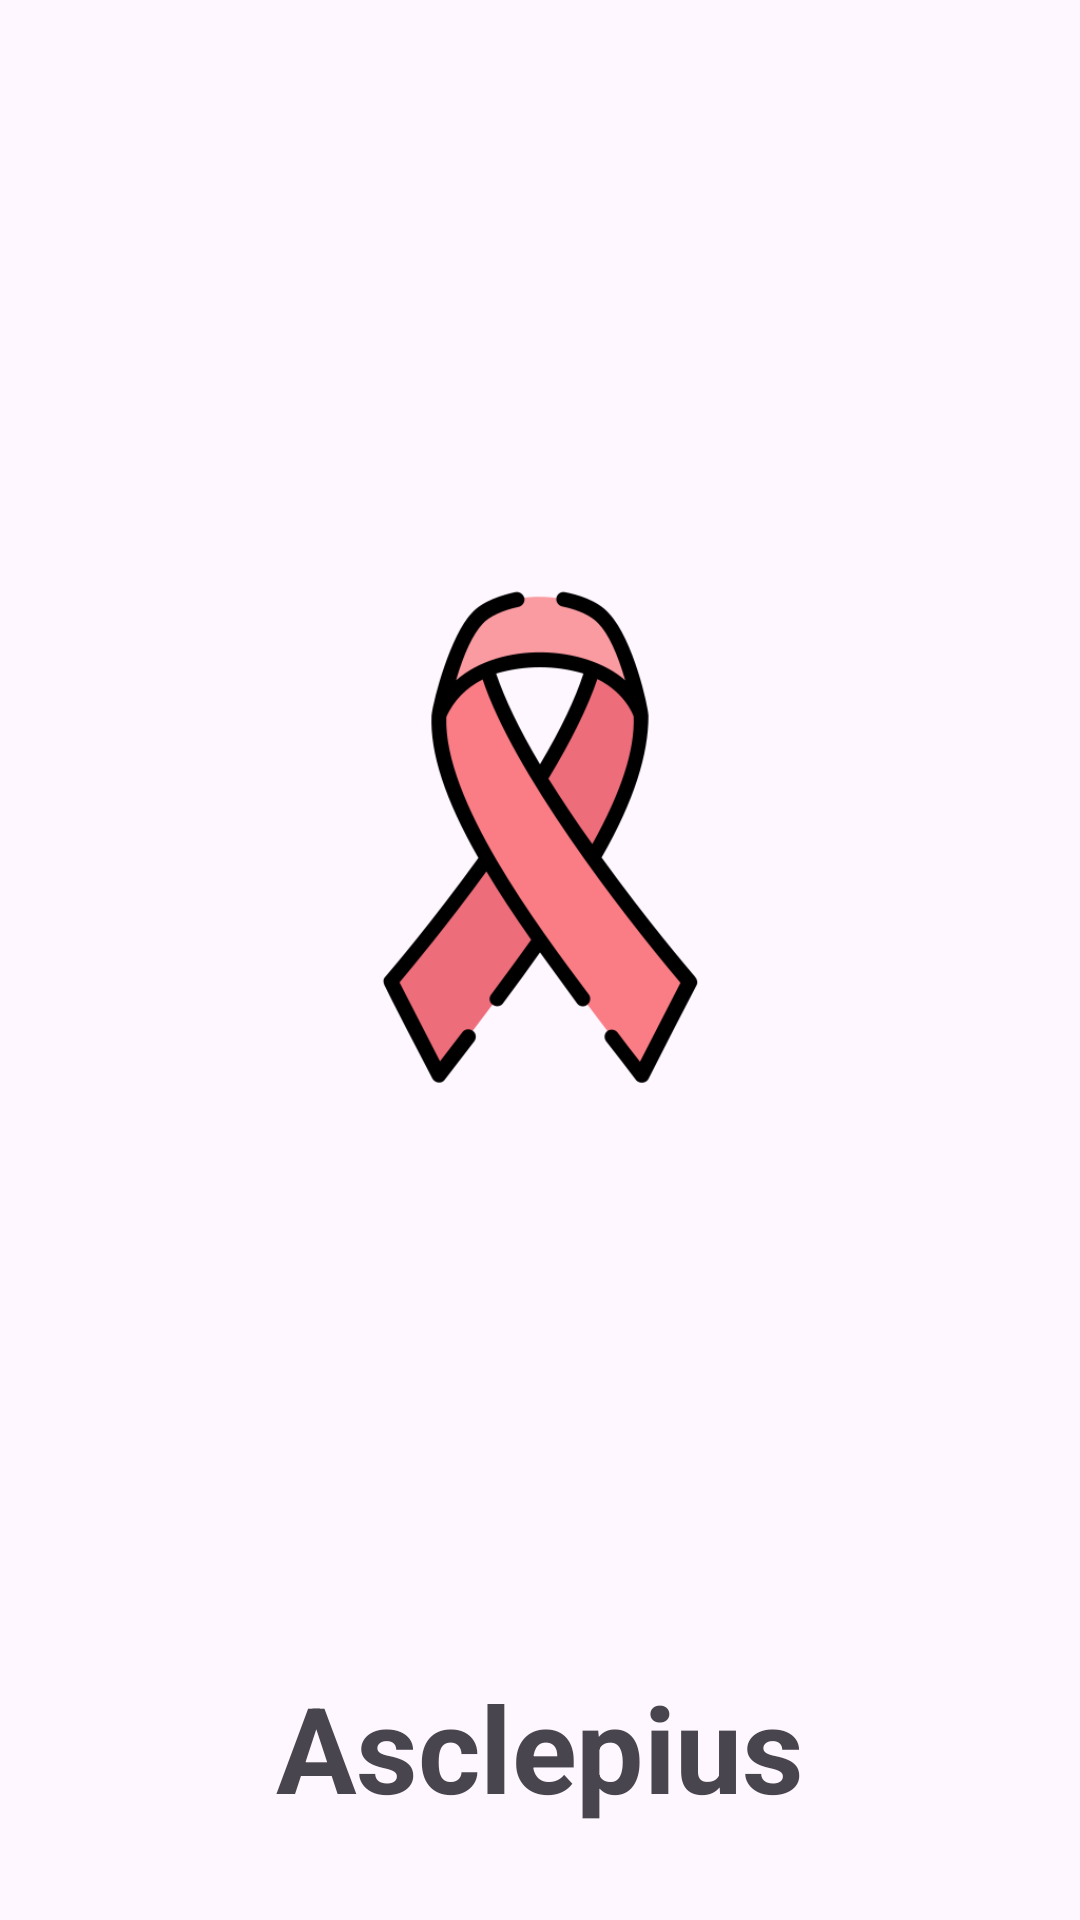

Here is an Android app screen rendered from its layout file. Give the layout XML and the strings, colors and styles it references.
<!-- AndroidManifest.xml: application theme Theme.Asclepius -->
<!-- res/layout/activity_splash.xml -->
<?xml version="1.0" encoding="utf-8"?>
<androidx.constraintlayout.widget.ConstraintLayout xmlns:android="http://schemas.android.com/apk/res/android"
    xmlns:app="http://schemas.android.com/apk/res-auto"
    xmlns:tools="http://schemas.android.com/tools"
    android:id="@+id/main"
    android:layout_width="match_parent"
    android:layout_height="match_parent"
    tools:context=".view.SplashActivity">

    <ImageView
        android:id="@+id/imageView"
        android:layout_width="180dp"
        android:layout_height="180dp"
        app:layout_constraintBottom_toBottomOf="parent"
        app:layout_constraintEnd_toEndOf="parent"
        app:layout_constraintStart_toStartOf="parent"
        app:layout_constraintTop_toTopOf="parent"
        app:layout_constraintVertical_bias="0.41000003"
        app:srcCompat="@drawable/logo_asclepius" />

    <TextView
        style="@style/TextAppearance.AppCompat.DisplayLarge"
        android:layout_width="wrap_content"
        android:layout_height="wrap_content"
        android:layout_marginTop="156dp"
        android:text="@string/app_name"
        android:textSize="40sp"
        android:textStyle="bold"
        app:layout_constraintBottom_toBottomOf="parent"
        app:layout_constraintEnd_toEndOf="parent"
        app:layout_constraintStart_toStartOf="parent"
        app:layout_constraintTop_toBottomOf="@+id/imageView" />

</androidx.constraintlayout.widget.ConstraintLayout>
<!-- resources referenced by this layout -->
<resources>
  <!-- drawable logo_asclepius: png bitmap (drawable, 28633 bytes) -->
  <string name="app_name">Asclepius</string>
  <style name="TextAppearance.AppCompat.DisplayLarge" parent="TextAppearance.Material3.DisplayLarge">
          <item name="fontFamily">@font/montserrat</item>
      </style>
  <style name="Theme.Asclepius" parent="Base.Theme.Asclepius" />
  <style name="Base.Theme.Asclepius" parent="Theme.Material3.DayNight.NoActionBar">
          
           <item name="colorPrimary">@color/color_primary</item>
           <item name="colorSecondary">@color/color_secondary</item>
      </style>
  <color name="color_primary">#FF3EA5</color>
  <color name="color_secondary">#FFB5DA</color>
</resources>
